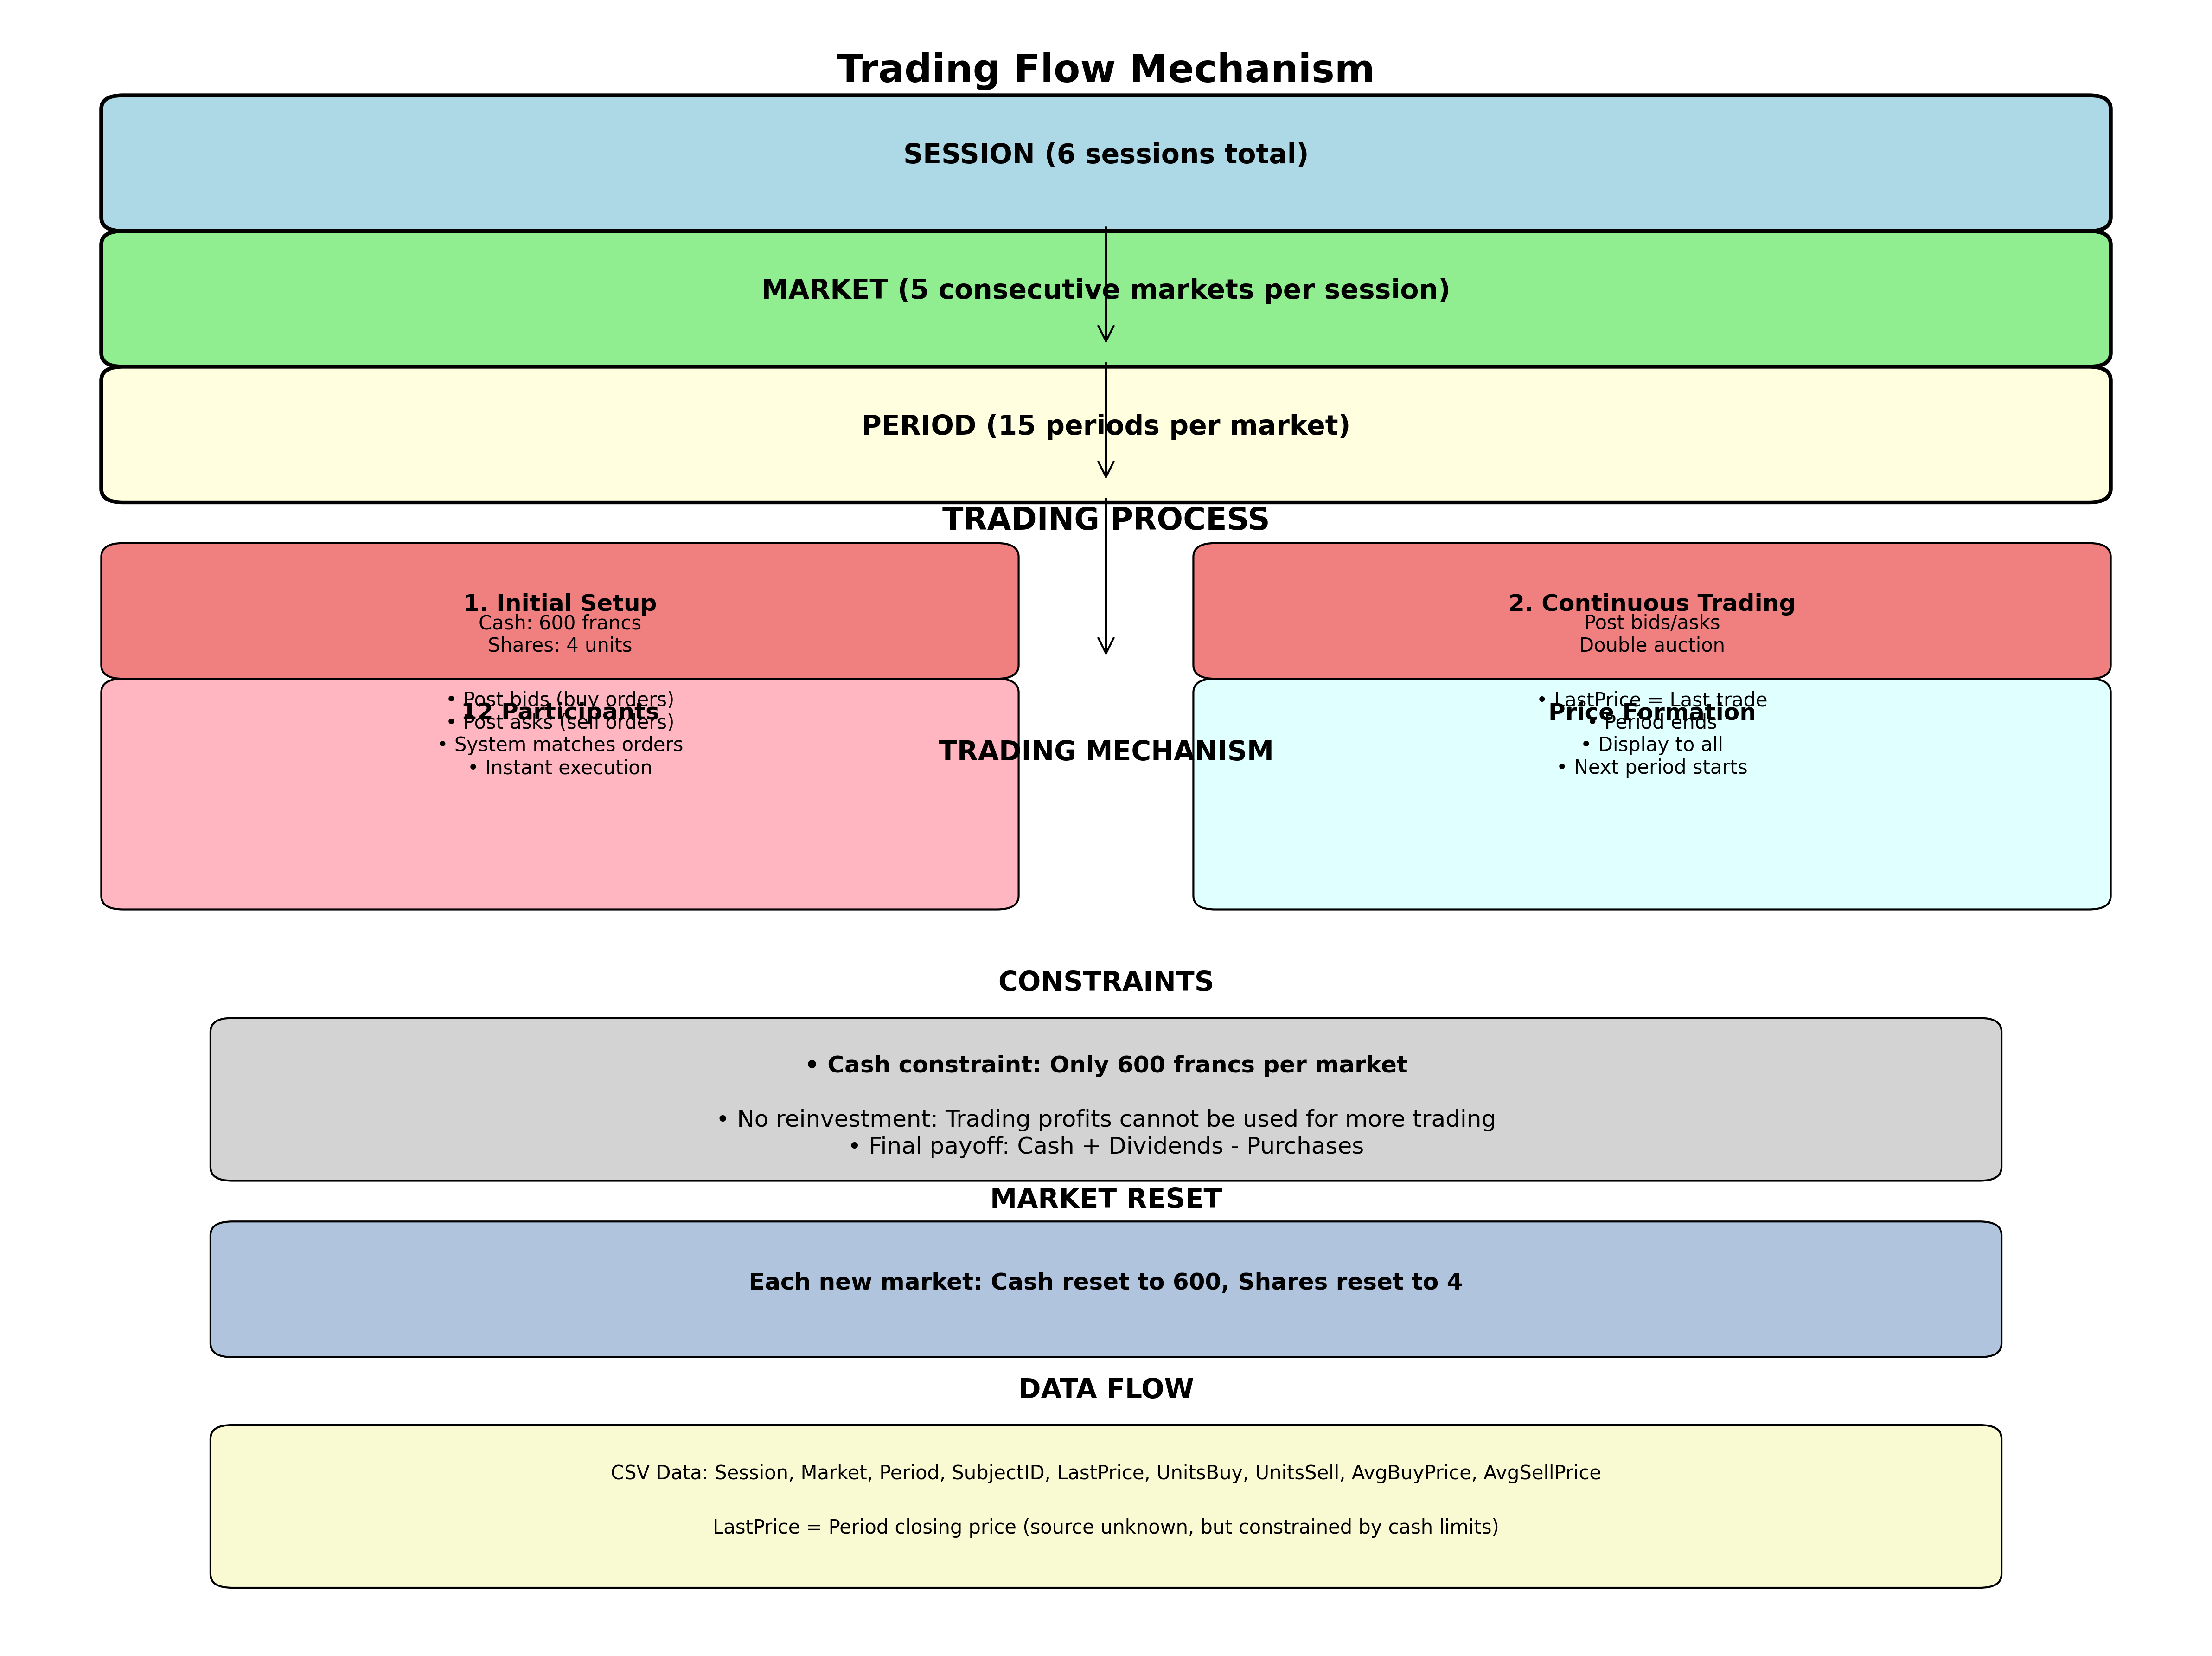

Recreate this plot in Python.
#!/usr/bin/env python3
"""
Trading Flow Diagram Generator
Creates a visual representation of the trading mechanism

Author: Yixuan
Course: MGSC 406 Advanced Experimental Design & Statistics
"""

import matplotlib.pyplot as plt
import matplotlib.patches as patches
from matplotlib.patches import FancyBboxPatch, ConnectionPatch
import numpy as np

def create_trading_flow_diagram():
    """Create a comprehensive trading flow diagram"""
    print("Creating Trading Flow Diagram...")
    
    fig, ax = plt.subplots(1, 1, figsize=(16, 12))
    ax.set_xlim(0, 10)
    ax.set_ylim(0, 12)
    ax.axis('off')
    
    # Title
    ax.text(5, 11.5, 'Trading Flow Mechanism', fontsize=20, fontweight='bold', ha='center')
    
    # Session Level
    session_box = FancyBboxPatch((0.5, 10.5), 9, 0.8, boxstyle="round,pad=0.1", 
                                facecolor='lightblue', edgecolor='black', linewidth=2)
    ax.add_patch(session_box)
    ax.text(5, 10.9, 'SESSION (6 sessions total)', fontsize=14, fontweight='bold', ha='center')
    
    # Market Level
    market_box = FancyBboxPatch((0.5, 9.5), 9, 0.8, boxstyle="round,pad=0.1", 
                               facecolor='lightgreen', edgecolor='black', linewidth=2)
    ax.add_patch(market_box)
    ax.text(5, 9.9, 'MARKET (5 consecutive markets per session)', fontsize=14, fontweight='bold', ha='center')
    
    # Period Level
    period_box = FancyBboxPatch((0.5, 8.5), 9, 0.8, boxstyle="round,pad=0.1", 
                               facecolor='lightyellow', edgecolor='black', linewidth=2)
    ax.add_patch(period_box)
    ax.text(5, 8.9, 'PERIOD (15 periods per market)', fontsize=14, fontweight='bold', ha='center')
    
    # Trading Process
    ax.text(5, 8.2, 'TRADING PROCESS', fontsize=16, fontweight='bold', ha='center')
    
    # Step 1: Initial Setup
    step1_box = FancyBboxPatch((0.5, 7.2), 4, 0.8, boxstyle="round,pad=0.1", 
                              facecolor='lightcoral', edgecolor='black', linewidth=1)
    ax.add_patch(step1_box)
    ax.text(2.5, 7.6, '1. Initial Setup', fontsize=12, fontweight='bold', ha='center')
    ax.text(2.5, 7.3, 'Cash: 600 francs\nShares: 4 units', fontsize=10, ha='center')
    
    # Step 2: Continuous Trading
    step2_box = FancyBboxPatch((5.5, 7.2), 4, 0.8, boxstyle="round,pad=0.1", 
                              facecolor='lightcoral', edgecolor='black', linewidth=1)
    ax.add_patch(step2_box)
    ax.text(7.5, 7.6, '2. Continuous Trading', fontsize=12, fontweight='bold', ha='center')
    ax.text(7.5, 7.3, 'Post bids/asks\nDouble auction', fontsize=10, ha='center')
    
    # Trading Details
    ax.text(5, 6.5, 'TRADING MECHANISM', fontsize=14, fontweight='bold', ha='center')
    
    # Participants
    participants_box = FancyBboxPatch((0.5, 5.5), 4, 1.5, boxstyle="round,pad=0.1", 
                                    facecolor='lightpink', edgecolor='black', linewidth=1)
    ax.add_patch(participants_box)
    ax.text(2.5, 6.8, '12 Participants', fontsize=12, fontweight='bold', ha='center')
    ax.text(2.5, 6.4, '• Post bids (buy orders)\n• Post asks (sell orders)\n• System matches orders\n• Instant execution', fontsize=10, ha='center')
    
    # Price Formation
    price_box = FancyBboxPatch((5.5, 5.5), 4, 1.5, boxstyle="round,pad=0.1", 
                              facecolor='lightcyan', edgecolor='black', linewidth=1)
    ax.add_patch(price_box)
    ax.text(7.5, 6.8, 'Price Formation', fontsize=12, fontweight='bold', ha='center')
    ax.text(7.5, 6.4, '• LastPrice = Last trade\n• Period ends\n• Display to all\n• Next period starts', fontsize=10, ha='center')
    
    # Constraints
    ax.text(5, 4.8, 'CONSTRAINTS', fontsize=14, fontweight='bold', ha='center')
    
    constraints_box = FancyBboxPatch((1, 3.5), 8, 1, boxstyle="round,pad=0.1", 
                                    facecolor='lightgray', edgecolor='black', linewidth=1)
    ax.add_patch(constraints_box)
    ax.text(5, 4.2, '• Cash constraint: Only 600 francs per market', fontsize=12, fontweight='bold', ha='center')
    ax.text(5, 3.8, '• No reinvestment: Trading profits cannot be used for more trading', fontsize=12, ha='center')
    ax.text(5, 3.6, '• Final payoff: Cash + Dividends - Purchases', fontsize=12, ha='center')
    
    # Market Reset
    ax.text(5, 3.2, 'MARKET RESET', fontsize=14, fontweight='bold', ha='center')
    
    reset_box = FancyBboxPatch((1, 2.2), 8, 0.8, boxstyle="round,pad=0.1", 
                              facecolor='lightsteelblue', edgecolor='black', linewidth=1)
    ax.add_patch(reset_box)
    ax.text(5, 2.6, 'Each new market: Cash reset to 600, Shares reset to 4', fontsize=12, fontweight='bold', ha='center')
    
    # Data Flow
    ax.text(5, 1.8, 'DATA FLOW', fontsize=14, fontweight='bold', ha='center')
    
    data_box = FancyBboxPatch((1, 0.5), 8, 1, boxstyle="round,pad=0.1", 
                             facecolor='lightgoldenrodyellow', edgecolor='black', linewidth=1)
    ax.add_patch(data_box)
    ax.text(5, 1.2, 'CSV Data: Session, Market, Period, SubjectID, LastPrice, UnitsBuy, UnitsSell, AvgBuyPrice, AvgSellPrice', fontsize=10, ha='center')
    ax.text(5, 0.8, 'LastPrice = Period closing price (source unknown, but constrained by cash limits)', fontsize=10, ha='center')
    
    # Arrows
    # Session to Market
    arrow1 = ConnectionPatch((5, 10.5), (5, 9.5), "data", "data", 
                           arrowstyle="->", shrinkA=5, shrinkB=5, mutation_scale=20, fc="black")
    ax.add_patch(arrow1)
    
    # Market to Period
    arrow2 = ConnectionPatch((5, 9.5), (5, 8.5), "data", "data", 
                           arrowstyle="->", shrinkA=5, shrinkB=5, mutation_scale=20, fc="black")
    ax.add_patch(arrow2)
    
    # Period to Trading
    arrow3 = ConnectionPatch((5, 8.5), (5, 7.2), "data", "data", 
                           arrowstyle="->", shrinkA=5, shrinkB=5, mutation_scale=20, fc="black")
    ax.add_patch(arrow3)
    
    plt.tight_layout()
    plt.savefig('trading_flow_diagram.png', dpi=300, bbox_inches='tight')
    plt.show()
    
    print("✓ Trading flow diagram saved as 'trading_flow_diagram.png'")

def create_detailed_trading_sequence():
    """Create a detailed trading sequence diagram"""
    print("\nCreating Detailed Trading Sequence...")
    
    fig, ax = plt.subplots(1, 1, figsize=(14, 10))
    ax.set_xlim(0, 10)
    ax.set_ylim(0, 10)
    ax.axis('off')
    
    # Title
    ax.text(5, 9.5, 'Detailed Trading Sequence', fontsize=18, fontweight='bold', ha='center')
    
    # Time sequence
    time_points = [1, 2, 3, 4, 5, 6, 7, 8, 9]
    time_labels = ['Period Start', 'Participant 1\nPosts Bid', 'Participant 2\nPosts Ask', 
                   'System Matches\nBid=Ask', 'Trade Executed', 'More Trades\nContinue', 
                   'Period Nears\nEnd', 'Last Trade\nExecuted', 'Period End\nLastPrice Set']
    
    for i, (time, label) in enumerate(zip(time_points, time_labels)):
        # Time point
        circle = plt.Circle((time, 7), 0.3, color='blue', alpha=0.7)
        ax.add_patch(circle)
        ax.text(time, 7, str(i+1), fontsize=10, fontweight='bold', ha='center', va='center', color='white')
        
        # Label
        ax.text(time, 6, label, fontsize=9, ha='center', va='top')
        
        # Arrow to next
        if i < len(time_points) - 1:
            arrow = ConnectionPatch((time+0.3, 7), (time+1-0.3, 7), "data", "data", 
                                  arrowstyle="->", shrinkA=5, shrinkB=5, mutation_scale=15, fc="black")
            ax.add_patch(arrow)
    
    # Key insights
    insights_box = FancyBboxPatch((0.5, 3), 9, 2.5, boxstyle="round,pad=0.1", 
                                facecolor='lightyellow', edgecolor='black', linewidth=2)
    ax.add_patch(insights_box)
    
    ax.text(5, 5.2, 'KEY INSIGHTS', fontsize=14, fontweight='bold', ha='center')
    ax.text(5, 4.8, '• LastPrice = Last executed trade price in the period', fontsize=12, ha='center')
    ax.text(5, 4.5, '• Price formation is continuous throughout the period', fontsize=12, ha='center')
    ax.text(5, 4.2, '• Cash constraints prevent extreme price movements', fontsize=12, ha='center')
    ax.text(5, 3.9, '• Each market resets with fresh 600 francs', fontsize=12, ha='center')
    ax.text(5, 3.6, '• Trading profits accumulate but cannot be reinvested', fontsize=12, ha='center')
    
    # Data structure
    data_box = FancyBboxPatch((0.5, 0.5), 9, 2, boxstyle="round,pad=0.1", 
                             facecolor='lightgreen', edgecolor='black', linewidth=2)
    ax.add_patch(data_box)
    
    ax.text(5, 2.2, 'DATA STRUCTURE', fontsize=14, fontweight='bold', ha='center')
    ax.text(5, 1.8, 'Each row = One participant in one period', fontsize=12, ha='center')
    ax.text(5, 1.5, 'LastPrice = Same for all participants in same period', fontsize=12, ha='center')
    ax.text(5, 1.2, 'AvgBuyPrice/AvgSellPrice = Individual participant prices', fontsize=12, ha='center')
    ax.text(5, 0.9, 'LastPrice source: Unknown calculation method', fontsize=12, ha='center')
    
    plt.tight_layout()
    plt.savefig('trading_sequence_diagram.png', dpi=300, bbox_inches='tight')
    plt.show()
    
    print("✓ Trading sequence diagram saved as 'trading_sequence_diagram.png'")

def main():
    """Main function"""
    print("Creating Trading Flow Diagrams...")
    
    # Create main flow diagram
    create_trading_flow_diagram()
    
    # Create detailed sequence diagram
    create_detailed_trading_sequence()
    
    print(f"\n" + "="*60)
    print("TRADING FLOW DIAGRAMS COMPLETE")
    print("="*60)
    print("✓ Created main trading flow diagram")
    print("✓ Created detailed trading sequence diagram")
    print("✓ Shows complete trading mechanism and constraints")

if __name__ == "__main__":
    main()
